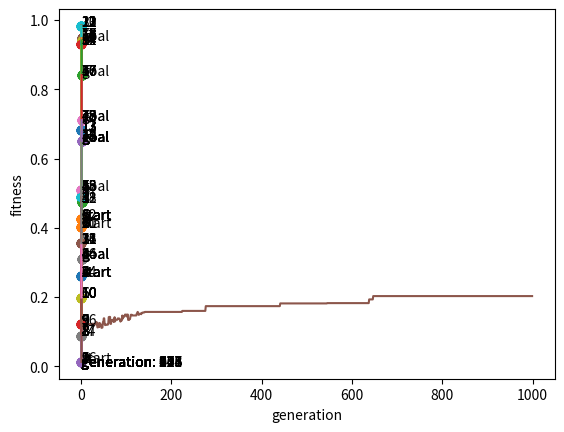

This chart was generated by the following Python code:
# 巡回セールスマン問題(TSP)を、Pythonの遺伝的アルゴリズム(GA)で解くプログラム
import numpy as np
import random
import matplotlib.pyplot as plt

# http://samuiui.com/2019/10/27/python%E3%81%A7%E9%81%BA%E4%BC%9D%E7%9A%84%E3%82%A2%E3%83%AB%E3%82%B4%E3%83%AA%E3%82%BA%E3%83%A0%EF%BC%88ga%EF%BC%89%E3%82%92%E5%AE%9F%E8%A3%85%E3%81%97%E3%81%A6%E5%B7%A1%E5%9B%9E%E3%82%BB%E3%83%BC/
# https://colab.research.google.com/<link-removed>

print("start")

# まず巡回する都市を乱数で作る
def generate_rand_cities(num_cities):
    positions = np.zeros((num_cities, 2))
    for i in range(num_cities):
        positions[i, 0] = random.random()
        positions[i, 1] = random.random()
    return positions

# 初期個体を生成する
def generate_init_genes(num_indivisual, num_cities):
    genes = np.zeros((num_indivisual, num_cities), dtype=np.int16)
    for i in range(num_indivisual):
        genes[i,] = random.sample(range(num_cities), k=num_cities)
    return genes

# 一個体の経路の長さを求める
def sum_path(cities, gene):
    sum = 0.
    for i in range(len(cities)-1):
        sum += np.linalg.norm(cities[int(gene[i])]-cities[int(gene[i+1])])
    return sum

# 一世代分の個体のそれぞれの経路長を求める
def genes_path(genes, cities):
    pathlength_vec = np.zeros(len(genes))
    for i in range(len(genes)):
        indices = genes[i]
        pathlength_vec[i] = sum_path(cities, indices)
    return pathlength_vec

# ルーレット選択のための選択確率テーブル生成
def generate_roulette(fitness_vec):
    total = np.sum(fitness_vec)
    roulette = np.zeros(len(fitness_vec))
    for i in range(len(fitness_vec)):
        roulette[i] = fitness_vec[i]/total
    return roulette

# ルーレット選択
def roulette_choice(fitness_vec):
    roulette = generate_roulette(fitness_vec)
    choiced = np.random.choice(len(roulette), 2, replace=True, p=roulette)
    return choiced

#部分的交叉
def partial_crossover(parent1, parent2):
    num = len(parent1)
    cross_point = random.randrange(0, num-1)
    child1 = parent1
    child2 = parent2
    for i in range(num - cross_point):
        target_index = cross_point + i
        
        target_value1 = parent1[target_index]
        target_value2 = parent2[target_index]
        exchange_index1 = np.where(parent1 == target_value2)
        exchange_index2 = np.where(parent2 == target_value1)

        child1[target_index] = target_value2
        child2[target_index] = target_value1
        child1[exchange_index1] = target_value1
        child2[exchange_index2] = target_value2
    return child1, child2

# 突然変異（転座）
def translocation_mutation(genes, num_mutation, p_value):
    mutated_genes = genes
    for i in range(num_mutation):
        mutation_flg = np.random.choice(2, 1, p = [1-p_value, p_value])
        if mutation_flg == 1:
            mutation_value = np.random.choice(genes[i], 2, replace=  False)
            mutation_position1 = np.where(genes[i] == mutation_value[0])
            mutation_position2 = np.where(genes[i] == mutation_value[1])
            mutated_genes[i][mutation_position1] = mutation_value[1]
            mutated_genes[i][mutation_position2] = mutation_value[0]
    return mutated_genes

# 都市の配置とルートの可視化
def show_cities(cities):
    for i in range(len(cities)):
        plt.scatter(cities[i][0], cities[i][1])

def show_route(cities, genes):
    for i in range(len(genes)-1):
        if i == 0:
            plt.text(cities[int(genes[i])][0], cities[int(genes[i])][1], "start")
        else:
            plt.text(cities[int(genes[i])][0], cities[int(genes[i])][1], str(i))
        plt.plot([cities[int(genes[i])][0], cities[int(genes[i+1])][0]], 
                 [cities[int(genes[i])][1], cities[int(genes[i+1])][1]])
    plt.text(cities[int(genes[i+1])][0], cities[int(genes[i+1])][1], "goal")

#################
# 実行部
num_cities = 20
indivisuals = 21
#generation = 10000
generation = 1000
elite = 9
p_mutation = 0.005

cities = generate_rand_cities(num_cities)
genes = generate_init_genes(indivisuals, num_cities)
show_cities(cities)

top_indivisual=[]
max_fit = 0
for i in range(generation):
    fitness_vec = np.reciprocal(genes_path(genes, cities))
    child = np.zeros(np.shape(genes))
    for j in range(int((indivisuals-elite)/2)):
        parents_indices = roulette_choice(fitness_vec)
        child[2*j], child[2*j+1] = partial_crossover(genes[parents_indices[0]], 
                                                     genes[parents_indices[1]])
    
    for j in range(indivisuals-elite, indivisuals):
        child[j] = genes[np.argsort(fitness_vec)[j]]

    child = translocation_mutation(child, indivisuals-elite, p_mutation)
    top_indivisual.append(max(fitness_vec))
    genes = child
    if max(fitness_vec) > max_fit:
        max_fit = max(fitness_vec)
        show_cities(cities)
        show_route(cities, child[np.argmax(fitness_vec)])
        plt.text(0.05, 0.0, "generation: "+str(i))
        plt.show()

plt.plot(top_indivisual)
plt.xlabel("generation")
plt.ylabel("fitness")
plt.show();
